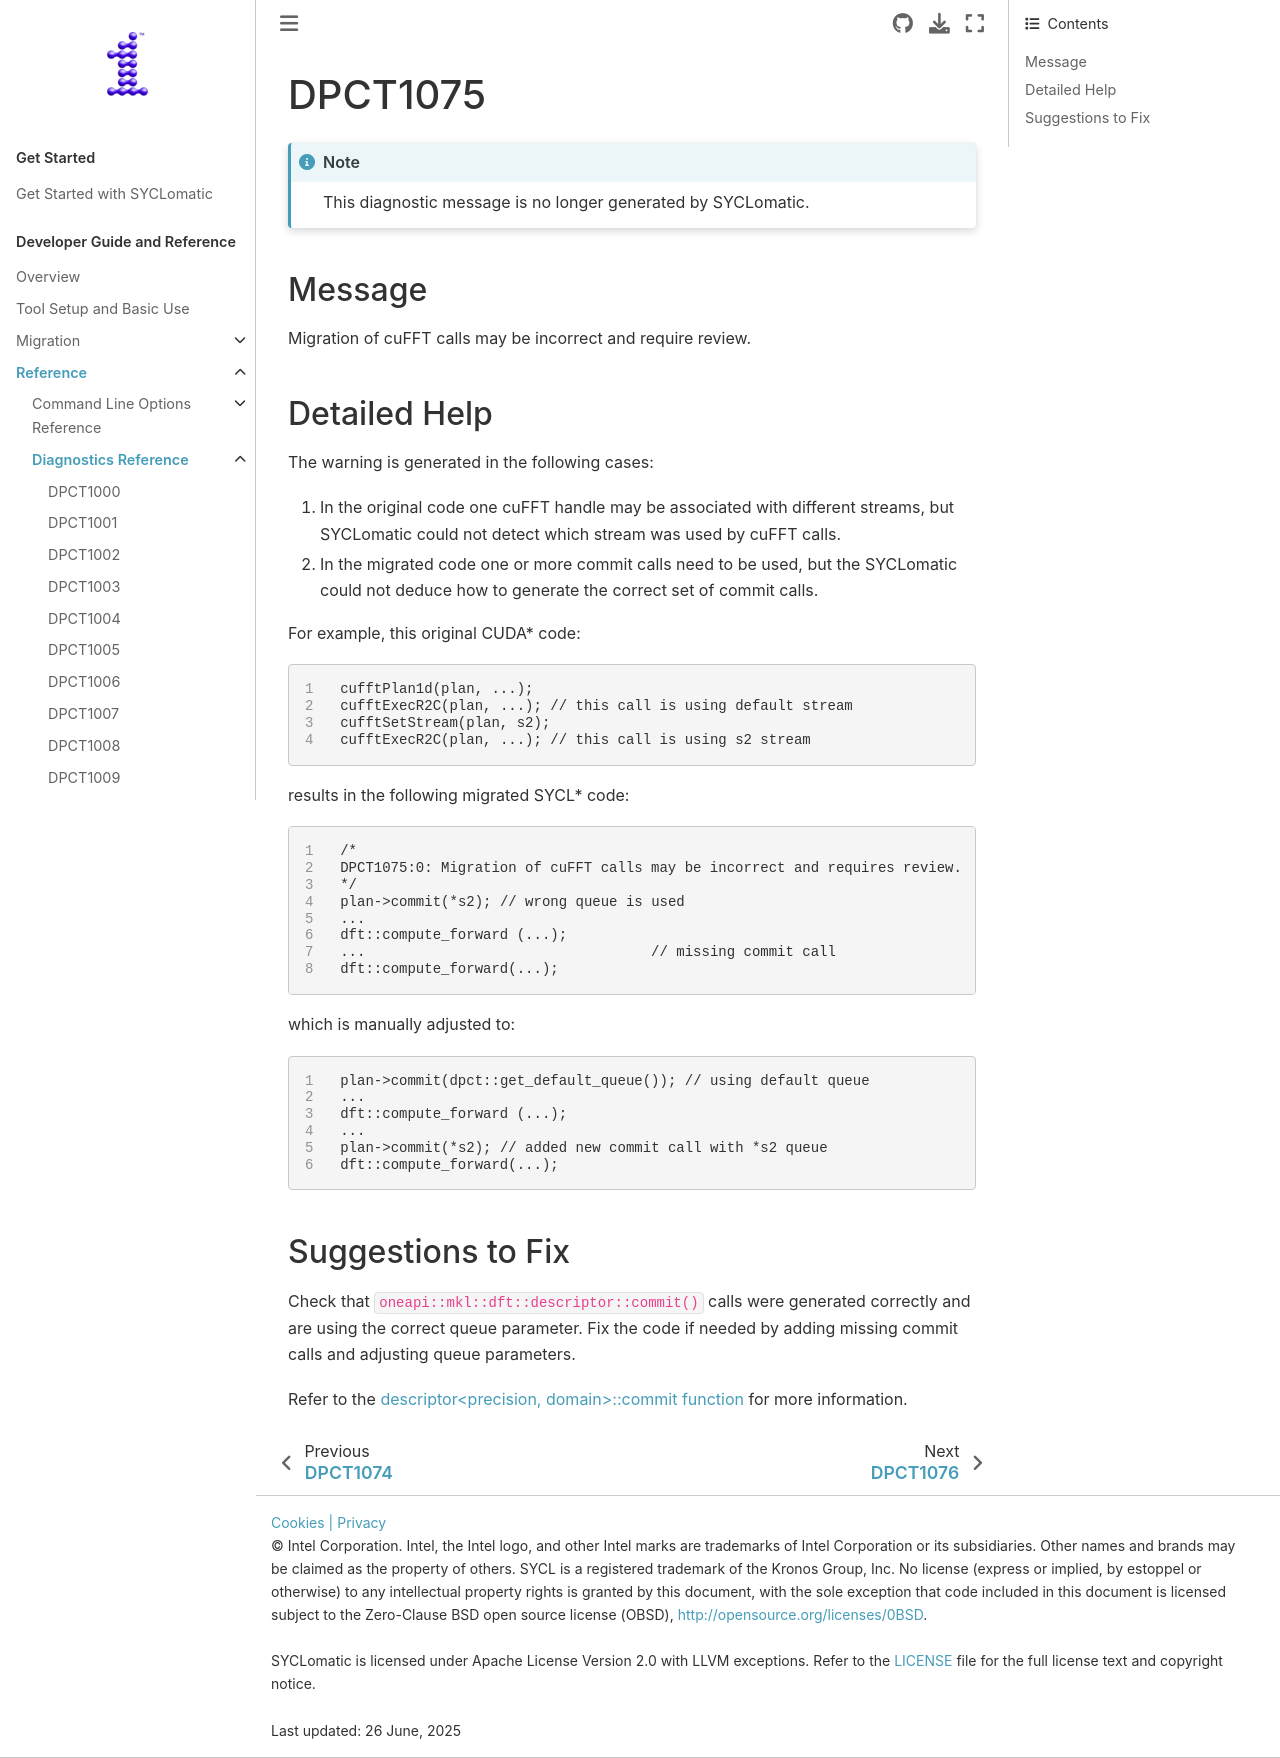

repository: oneapi-src/SYCLomatic · page: dev_guide/reference/diagnostic_ref/dpct1075.html · generator: sphinx

.. _DPCT1075:

DPCT1075
========

.. include:: /_include_files/deprecated-msg-0.txt

Message
-------

.. _msg-1075-start:

Migration of cuFFT calls may be incorrect and require review.

.. _msg-1075-end:

Detailed Help
-------------

The warning is generated in the following cases:

#. In the original code one cuFFT handle may be associated with different streams,
   but |tool_name| could not detect which stream was used by cuFFT
   calls.
#. In the migrated code one or more commit calls need to be used, but the
   |tool_name| could not deduce how to generate the correct set of commit
   calls.

For example, this original CUDA\* code:

.. code-block:: cpp
   :linenos:
  
     cufftPlan1d(plan, ...);
     cufftExecR2C(plan, ...); // this call is using default stream
     cufftSetStream(plan, s2);
     cufftExecR2C(plan, ...); // this call is using s2 stream

results in the following migrated SYCL\* code:

.. code-block:: cpp
   :linenos:
  
     /*
     DPCT1075:0: Migration of cuFFT calls may be incorrect and requires review.
     */
     plan->commit(*s2); // wrong queue is used
     ...
     dft::compute_forward (...);
     ...                                  // missing commit call
     dft::compute_forward(...);

which is manually adjusted to:

.. code-block:: cpp
   :linenos:
  
     plan->commit(dpct::get_default_queue()); // using default queue
     ...
     dft::compute_forward (...);
     ...
     plan->commit(*s2); // added new commit call with *s2 queue
     dft::compute_forward(...);


Suggestions to Fix
------------------

Check that ``oneapi::mkl::dft::descriptor::commit()`` calls were generated
correctly and are using the correct queue parameter. Fix the code if needed by
adding missing commit calls and adjusting queue parameters.

Refer to the
`descriptor<precision, domain>::commit function <https://www.intel.com/content/www/us/en/docs/onemkl/developer-reference-dpcpp/2024-2/descriptor-precision-domain-commit.html>`_ for more information.
